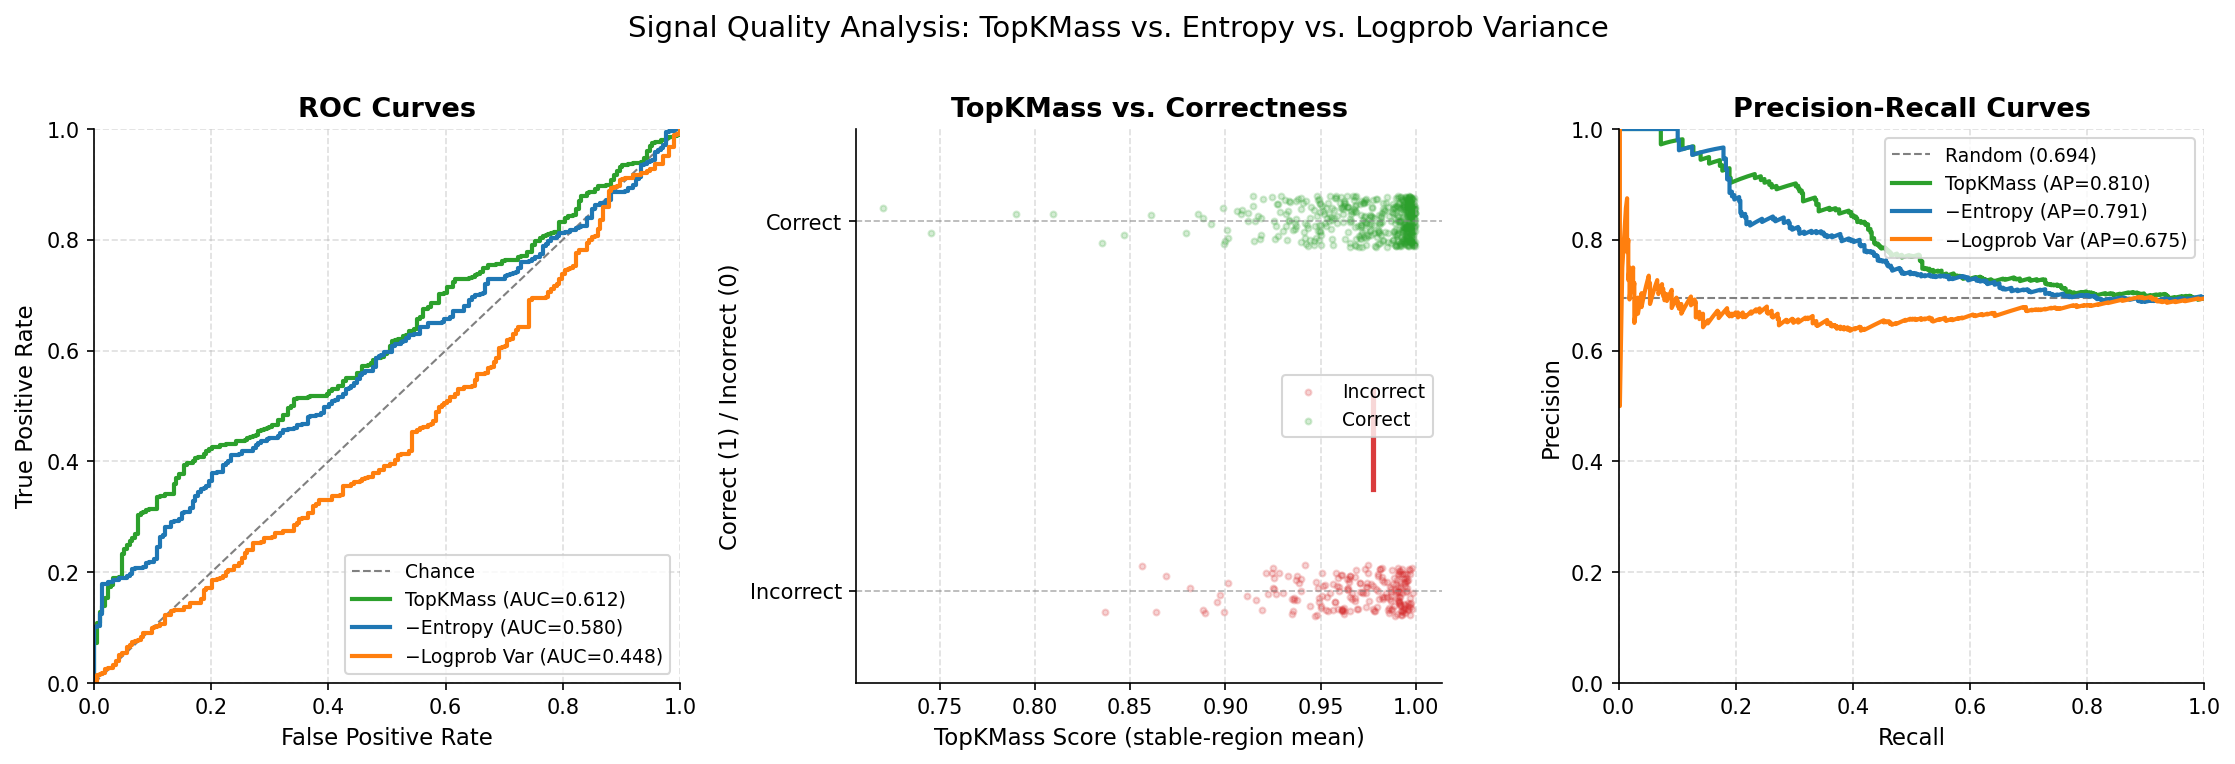

The table this chart was drawn from, first rows:
question_id, topk_mass, neg_entropy, neg_logprob_var, is_correct, fault_type, is_faulty
gsm8k_0, 0.9952, -0.2992, -11.91, True, clean, False
gsm8k_0, 0.9958, -0.3078, -13.36, True, clean, False
gsm8k_0, 0.9957, -0.3172, -13.28, True, clean, False
gsm8k_0, 0.9958, -0.3145, -11.09, True, clean, False
gsm8k_0, 0.9971, -0.2353, -10.49, True, clean, False
gsm8k_0, 0.9949, -0.3202, -12.93, True, clean, False
gsm8k_0, 0.9917, -0.3618, -11.41, True, clean, False
gsm8k_1, 0.9931, -0.3597, -10.63, True, clean, False
gsm8k_1, 0.9931, -0.3832, -10.15, True, clean, False
gsm8k_1, 0.9942, -0.3586, -11.8, True, clean, False
gsm8k_1, 0.9965, -0.3362, -11.54, True, clean, False
gsm8k_1, 0.9925, -0.3992, -9.673, True, clean, False
gsm8k_1, 0.9935, -0.3649, -10.33, True, clean, False
gsm8k_1, 0.9951, -0.346, -11.66, True, clean, False
gsm8k_2, 0.9939, -0.332, -12.06, True, clean, False
gsm8k_2, 0.9819, -0.4252, -12.02, True, clean, False
gsm8k_2, 0.9891, -0.3826, -11.74, True, clean, False
gsm8k_2, 0.9859, -0.3947, -12.48, False, clean, False
gsm8k_2, 0.9922, -0.3664, -12.45, False, clean, False
gsm8k_2, 0.9897, -0.3274, -10.84, False, clean, False
gsm8k_2, 0.968, -0.3815, -10.94, False, clean, False
gsm8k_3, 0.9911, -0.3839, -10.01, True, clean, False
gsm8k_3, 0.9965, -0.2997, -12.39, True, clean, False
gsm8k_3, 0.9959, -0.2815, -14, True, clean, False
gsm8k_3, 0.9962, -0.3325, -11.71, True, clean, False
gsm8k_3, 0.9955, -0.3011, -12.39, True, clean, False
gsm8k_3, 0.9982, -0.2462, -11.76, True, clean, False
gsm8k_3, 0.9952, -0.3026, -11.1, True, clean, False
gsm8k_4, 0.994, -0.2817, -11.7, True, clean, False
gsm8k_4, 0.9951, -0.2067, -7.892, False, clean, False
gsm8k_4, 0.9887, -0.4249, -8.132, False, clean, False
gsm8k_4, 0.9942, -0.3612, -9.39, True, clean, False
gsm8k_4, 0.993, -0.3471, -9.04, True, clean, False
gsm8k_4, 0.9913, -0.3526, -9.681, False, clean, False
gsm8k_4, 0.9717, -0.5202, -8.164, False, clean, False
gsm8k_5, 0.9795, -0.4794, -8.534, False, clean, False
gsm8k_5, 0.9931, -0.2883, -9.773, False, clean, False
gsm8k_5, 0.9898, -0.3938, -9.46, False, clean, False
gsm8k_5, 0.9915, -0.3493, -10.01, False, clean, False
gsm8k_5, 0.9649, -0.4382, -7.784, False, clean, False
gsm8k_5, 0.9712, -0.5283, -7.595, True, clean, False
gsm8k_5, 0.9945, -0.3725, -10.45, False, clean, False
gsm8k_6, 0.9979, -0.159, -9.555, True, clean, False
gsm8k_6, 0.9958, -0.2462, -11.88, True, clean, False
gsm8k_6, 0.9984, -0.2252, -12.04, True, clean, False
gsm8k_6, 0.9982, -0.2322, -10.53, True, clean, False
gsm8k_6, 0.9937, -0.2946, -11.76, True, clean, False
gsm8k_6, 0.9975, -0.1788, -11.72, True, clean, False
gsm8k_6, 0.9976, -0.1996, -11.28, True, clean, False
gsm8k_7, 0.9875, -0.3878, -9.069, False, clean, False
gsm8k_7, 0.9958, -0.2449, -8.777, False, clean, False
gsm8k_7, 0.9892, -0.3551, -8.368, False, clean, False
gsm8k_7, 0.9801, -0.4416, -7.628, False, clean, False
gsm8k_7, 0.9834, -0.3765, -8.291, False, clean, False
gsm8k_7, 0.982, -0.4469, -8.291, False, clean, False
gsm8k_7, 0.9887, -0.3726, -9.493, True, clean, False
gsm8k_8, 0.972, -0.4015, -9.624, False, clean, False
gsm8k_8, 0.9863, -0.3747, -11.94, False, clean, False
gsm8k_8, 0.9688, -0.4838, -8.719, False, clean, False
gsm8k_8, 0.9356, -0.5423, -7.783, False, clean, False
... 640 more rows
